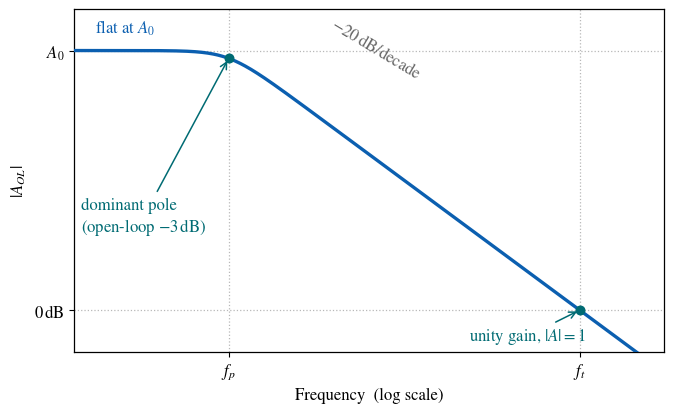

The script that saved this image: (Note: this script raises an exception after producing the figure.)
#!/usr/bin/env python3
"""Generate Bode-magnitude figures for Lab 7 report, sections 7.1 and 7.3/7.4."""
import numpy as np
import matplotlib
matplotlib.use("Agg")
import matplotlib.pyplot as plt

plt.rcParams.update({
    "font.family": "serif",
    "font.serif": ["Times New Roman", "Nimbus Roman", "DejaVu Serif"],
    "mathtext.fontset": "stix",
    "font.size": 12,
    "axes.linewidth": 0.9,
})

ASSETS = "/Users/dan.masad/tau_workspace/LabA-electronics/labs/LAB-7/assets"
TEAL = "#006b73"
BLUE = "#0B5FB0"

def mag_db(f, A0, fp):
    return 20*np.log10(A0/np.sqrt(1.0+(f/fp)**2))

# ----------------------------------------------------------------------------
# Figure for 7.1 : qualitative single-pole open-loop magnitude (symbolic axes)
# ----------------------------------------------------------------------------
A0, fp = 1e5, 10.0          # shape only; axes are labelled symbolically
ft = A0*fp
A0db = 20*np.log10(A0)
f = np.logspace(np.log10(fp)-2.2, np.log10(ft)+1.2, 2000)

fig, ax = plt.subplots(figsize=(6.9, 4.3))
ax.semilogx(f, mag_db(f, A0, fp), color=BLUE, lw=2.4, zorder=4)

# light reference lines at the key levels and corner frequencies
for y in (A0db, 0.0):
    ax.axhline(y, color="0.72", ls=":", lw=0.9, zorder=1)
for x in (fp, ft):
    ax.axvline(x, color="0.72", ls=":", lw=0.9, zorder=1)

# corner (-3 dB) and unity-gain points
ax.scatter([fp], [A0db-3], color=TEAL, s=38, zorder=6)
ax.scatter([ft], [0.0],    color=TEAL, s=38, zorder=6)

# annotations kept in the empty regions (top-left flat, mid slope, bottom-left)
ax.annotate(r"flat at $A_0$", xy=(f[0]*2.0, A0db),
            xytext=(f[0]*2.0, A0db+7), color=BLUE)
ax.annotate(r"$-20\,$dB/decade",
            xy=(fp*30, mag_db(fp*30, A0, fp)),
            xytext=(fp*26, mag_db(fp*30, A0, fp)+19), rotation=-31, color="0.40")
ax.annotate("dominant pole\n(open-loop $-3\\,$dB)", xy=(fp, A0db-3),
            xytext=(f[0]*1.25, 0.36*A0db), color=TEAL, ha="left", va="center",
            arrowprops=dict(arrowstyle="->", color=TEAL, lw=1.1))
ax.annotate(r"unity gain, $|A|=1$", xy=(ft, 0.0),
            xytext=(ft*0.18, -10), color=TEAL, ha="center", va="center",
            arrowprops=dict(arrowstyle="->", color=TEAL, lw=1.1))

# meaningful ticks: only f_p, f_t on x ; 0 dB and A_0 on y
ax.minorticks_off()
ax.set_xticks([fp, ft]); ax.set_xticklabels([r"$f_p$", r"$f_t$"])
ax.set_yticks([0, A0db]); ax.set_yticklabels([r"$0\,$dB", r"$A_0$"])
ax.set_xlabel("Frequency  (log scale)")
ax.set_ylabel(r"$|A_{OL}|$")
ax.set_xlim(f[0], f[-1]); ax.set_ylim(-16, A0db+16)
fig.tight_layout()
fig.savefig(f"{ASSETS}/bode_single_pole.png", dpi=150)
plt.close(fig)

# ----------------------------------------------------------------------------
# Figure for 7.3 / 7.4 : numerical A0 = 25+AB = 46 dB, fp = 50+DE = 80 kHz
# (AB = 21, DE = 30)  ->  ft = A0*fp ~ 16 MHz
# ----------------------------------------------------------------------------
A0db = 46.0
A0 = 10**(A0db/20.0)                          # ~200 V/V
fp = 80e3                                     # 80 kHz
ft = A0*fp                                    # ~16 MHz
f = np.logspace(3, 8, 3000)                   # 1 kHz .. 100 MHz

f_g = 8e5                                     # 10*(50+DE) = 800 kHz
g_fg = A0db - 20*np.log10(f_g/fp)            # 26 dB
g_t = 4.6                                     # 0.1*(25+AB) dB
f_t46 = fp*10**((A0db - g_t)/20.0)           # ~9.4 MHz

fig, ax = plt.subplots(figsize=(6.9, 4.3))
ax.semilogx(f, mag_db(f, A0, fp), color=BLUE, lw=2.2, zorder=3)
ax.axhline(0, color="0.4", lw=0.8)

ax.scatter([fp], [A0db-3], color=TEAL, s=32, zorder=5)
ax.scatter([ft], [0],      color=TEAL, s=32, zorder=5)
ax.scatter([f_g],   [g_fg], color="#c0392b", s=38, zorder=6)   # Q7.4: 26 dB @ 800 kHz
ax.scatter([f_t46], [g_t],  color="#c0392b", s=38, zorder=6)   # Q7.4: 4.6 dB @ 9.4 MHz

ax.annotate(r"$A_0 = 46\,$dB", xy=(f[0]*1.5, A0db),
            xytext=(f[0]*1.5, A0db+4), color=BLUE)
ax.annotate(r"$f_p = 80\,$kHz", xy=(fp, A0db-3), xytext=(fp*0.45, 33),
            color=TEAL, ha="right",
            arrowprops=dict(arrowstyle="->", color=TEAL, lw=1))
ax.annotate(r"$f_t \approx 16\,$MHz", xy=(ft, 0), xytext=(ft*0.30, -12),
            color=TEAL, ha="center",
            arrowprops=dict(arrowstyle="->", color=TEAL, lw=1))
ax.annotate(r"$26\,$dB @ $800\,$kHz", xy=(f_g, g_fg), xytext=(f[0]*1.5, 21),
            color="#c0392b", arrowprops=dict(arrowstyle="->", color="#c0392b", lw=1))
ax.annotate(r"$4.6\,$dB @ $9.4\,$MHz", xy=(f_t46, g_t), xytext=(2.5e6, 33),
            color="#c0392b", ha="center",
            arrowprops=dict(arrowstyle="->", color="#c0392b", lw=1))
ax.annotate(r"$-20\,$dB/decade", xy=(fp*4, mag_db(fp*4, A0, fp)),
            xytext=(fp*4.5, mag_db(fp*4, A0, fp)+10), rotation=-26, color="0.4")

ax.set_xlabel("Frequency  (Hz)")
ax.set_ylabel(r"$|A_{OL}|$  (dB)")
ax.set_xlim(f[0], f[-1])
ax.set_ylim(-18, A0db+14)
ax.grid(True, which="both", ls=":", lw=0.5, alpha=0.6)
fig.tight_layout()
fig.savefig(f"{ASSETS}/bode_numeric.png", dpi=150)
plt.close(fig)

print("wrote bode_single_pole.png and bode_numeric.png")
